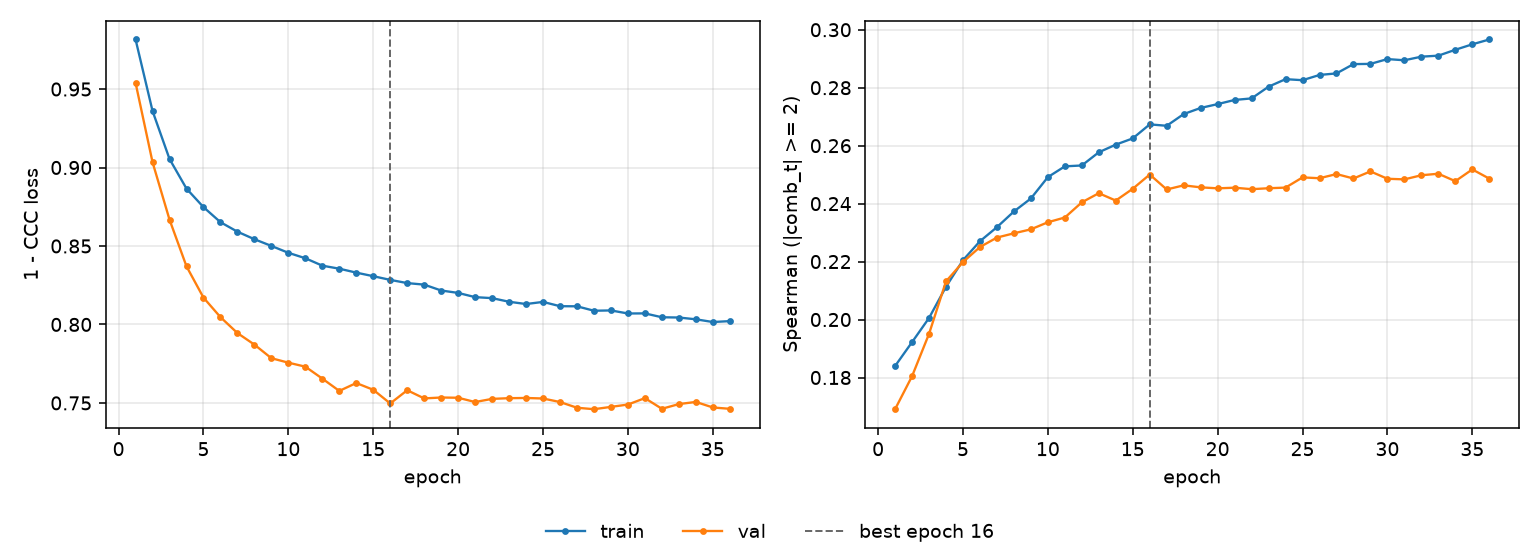

The file beside this chart, header and first rows:
epoch, tr_loss, vl_loss, tr_sp, vl_sp, is_best
1, 0.9816, 0.9539, 0.184, 0.1691, False
2, 0.936, 0.9034, 0.1922, 0.1804, False
3, 0.9054, 0.8668, 0.2005, 0.1951, False
4, 0.8865, 0.837, 0.2113, 0.2132, False
5, 0.8748, 0.8171, 0.2205, 0.2198, False
6, 0.8652, 0.8047, 0.227, 0.225, False
7, 0.8591, 0.7945, 0.2319, 0.2283, False
8, 0.8543, 0.7871, 0.2373, 0.2298, False
9, 0.85, 0.7785, 0.2418, 0.2311, False
10, 0.8457, 0.7756, 0.2491, 0.2336, False
11, 0.8422, 0.7731, 0.2529, 0.2352, False
12, 0.8375, 0.7655, 0.2532, 0.2404, False
13, 0.8355, 0.7577, 0.2577, 0.2436, False
14, 0.833, 0.7627, 0.2604, 0.2411, False
15, 0.8308, 0.7584, 0.2625, 0.2451, False
16, 0.8284, 0.7497, 0.2673, 0.25, True
17, 0.8264, 0.7581, 0.2669, 0.2449, False
18, 0.8254, 0.7529, 0.2709, 0.2463, False
19, 0.8216, 0.7535, 0.273, 0.2456, False
20, 0.8201, 0.7533, 0.2743, 0.2453, False
21, 0.8174, 0.7506, 0.2758, 0.2455, False
22, 0.8168, 0.7526, 0.2763, 0.245, False
23, 0.8145, 0.753, 0.2804, 0.2453, False
24, 0.813, 0.7532, 0.2829, 0.2455, False
25, 0.8144, 0.7528, 0.2826, 0.249, False
26, 0.8116, 0.7506, 0.2844, 0.2488, False
27, 0.8116, 0.7469, 0.2849, 0.2502, False
28, 0.8087, 0.746, 0.2881, 0.2487, False
29, 0.8089, 0.7475, 0.2882, 0.2511, False
30, 0.807, 0.749, 0.2899, 0.2486, False
31, 0.8071, 0.7531, 0.2895, 0.2484, False
32, 0.8046, 0.7463, 0.2907, 0.2498, False
33, 0.8044, 0.7493, 0.2911, 0.2503, False
34, 0.8033, 0.7506, 0.2931, 0.2477, False
35, 0.8016, 0.7471, 0.295, 0.2518, False
36, 0.8021, 0.7462, 0.2966, 0.2486, False
